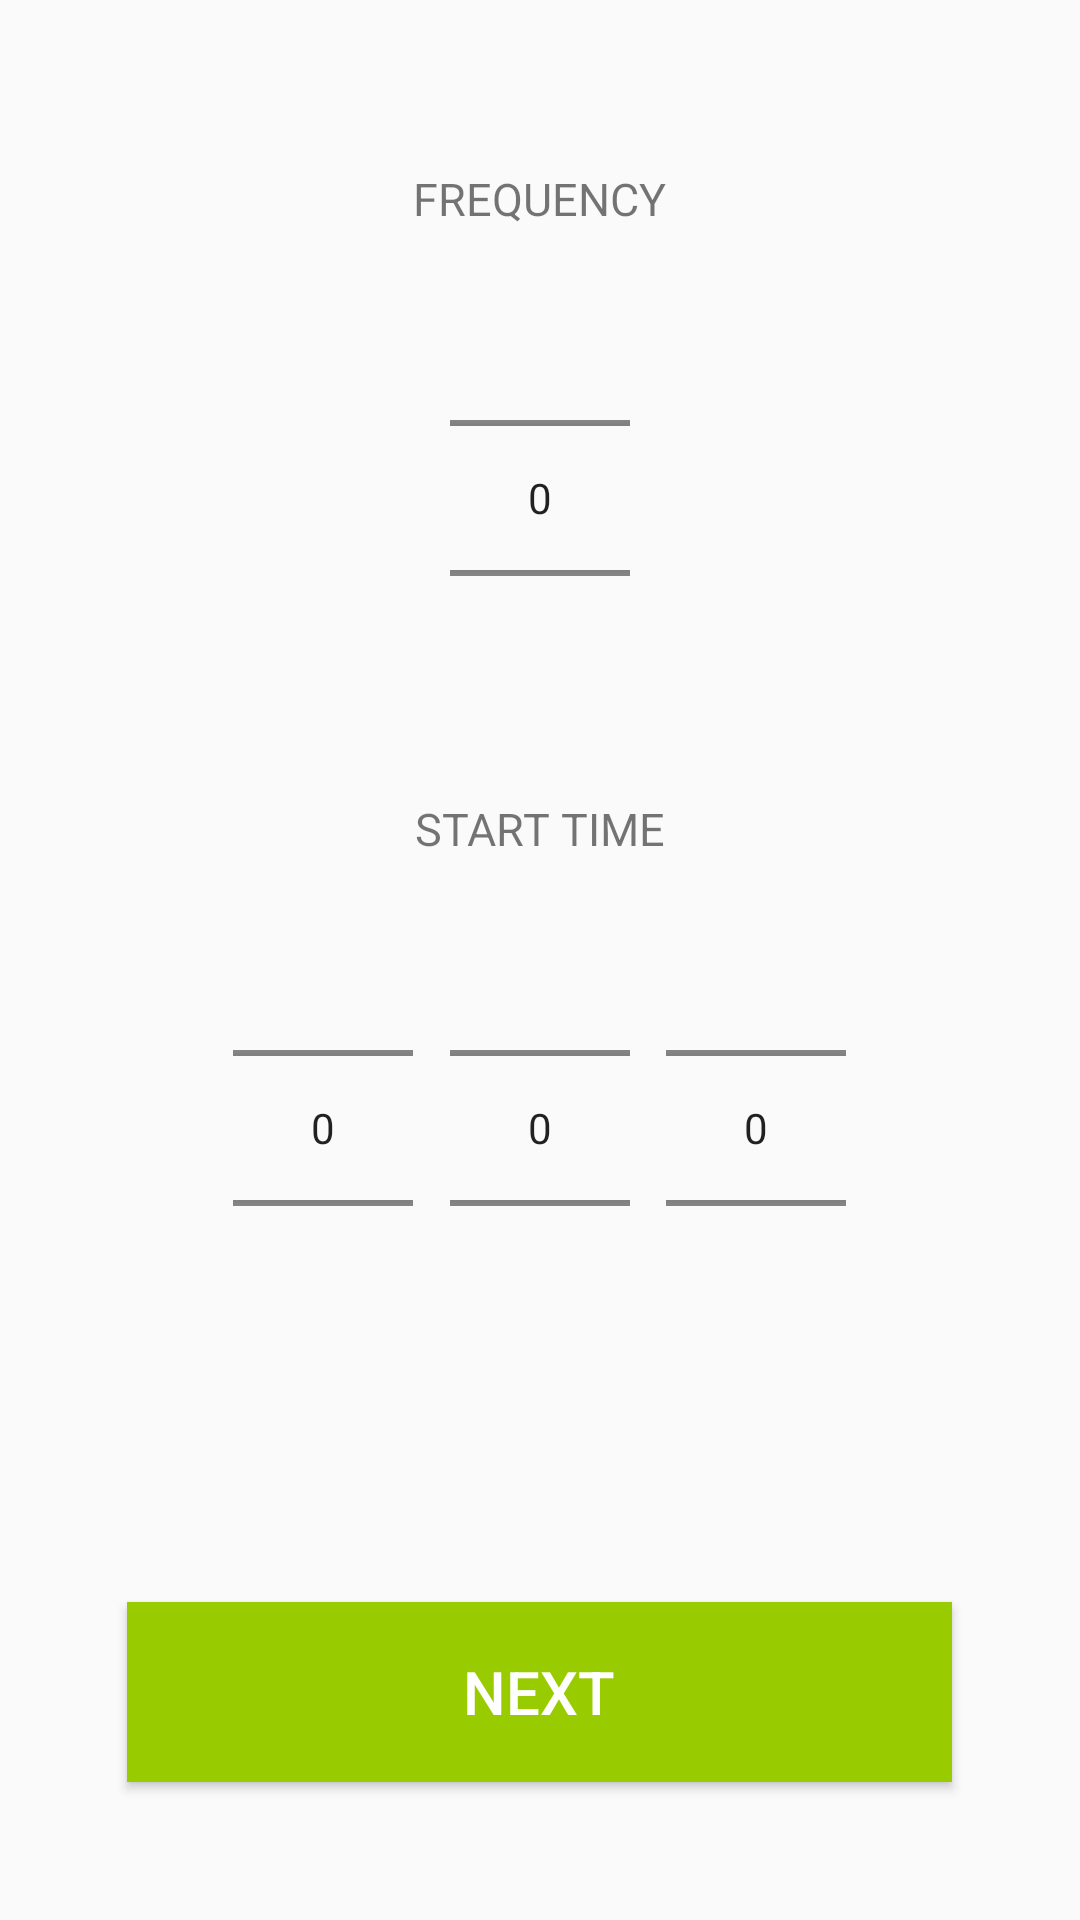

Layout XML and referenced resources for this Android screen:
<!-- AndroidManifest.xml: application theme AppTheme.NoActionBar -->
<!-- res/layout/activity_set_time.xml -->
<?xml version="1.0" encoding="utf-8"?>
<RelativeLayout
    xmlns:android="http://schemas.android.com/apk/res/android"
    xmlns:tools="http://schemas.android.com/tools"
    android:layout_width="match_parent"
    android:layout_height="match_parent"
    android:padding="16dp"
    tools:context=".MainActivity">

    <NumberPicker
        android:id="@+id/intervalPicker"
        android:layout_width="60dp"
        android:layout_height="140dp"
        android:layout_marginTop="80dp"
        android:layout_centerHorizontal="true" />

    <NumberPicker
        android:id="@+id/hourPicker"
        android:layout_width="60dp"
        android:layout_height="140dp"
        android:layout_marginTop="290dp"
        android:layout_toStartOf="@+id/textView1" />

    <NumberPicker
        android:id="@+id/minutePicker"
        android:layout_width="60dp"
        android:layout_height="140dp"
        android:layout_marginTop="290dp"
        android:layout_centerHorizontal="true" />

    <NumberPicker
        android:id="@+id/middayPicker"
        android:layout_width="60dp"
        android:layout_height="140dp"
        android:layout_marginTop="290dp"
        android:layout_toEndOf="@+id/textView1" />

    <TextView
        android:id="@+id/textView1"
        android:layout_width="wrap_content"
        android:layout_height="wrap_content"
        android:layout_alignParentTop="true"
        android:layout_centerHorizontal="true"
        android:layout_marginTop="40dp"
        android:textSize="15dp"
        android:text="FREQUENCY"  />

    <TextView
        android:id="@+id/textView2"
        android:layout_width="wrap_content"
        android:layout_height="wrap_content"
        android:layout_alignParentTop="true"
        android:layout_centerHorizontal="true"
        android:textSize="15dp"
        android:layout_marginTop="250dp"
        android:text="START TIME" />

    <Button
        android:id="@+id/nextButton"
        android:layout_width="275dp"
        android:layout_height="60dp"
        android:layout_alignParentBottom="true"
        android:layout_centerHorizontal="true"
        android:layout_marginBottom="30dp"
        android:background="@android:color/holo_green_light"
        android:text="NEXT"
        android:textColor="@android:color/white"
        android:textSize="20dp" />

</RelativeLayout>
<!-- resources referenced by this layout -->
<resources>
  <style name="AppTheme.NoActionBar">
          <item name="windowActionBar">true</item>
          <item name="windowNoTitle">true</item>
      </style>
</resources>
